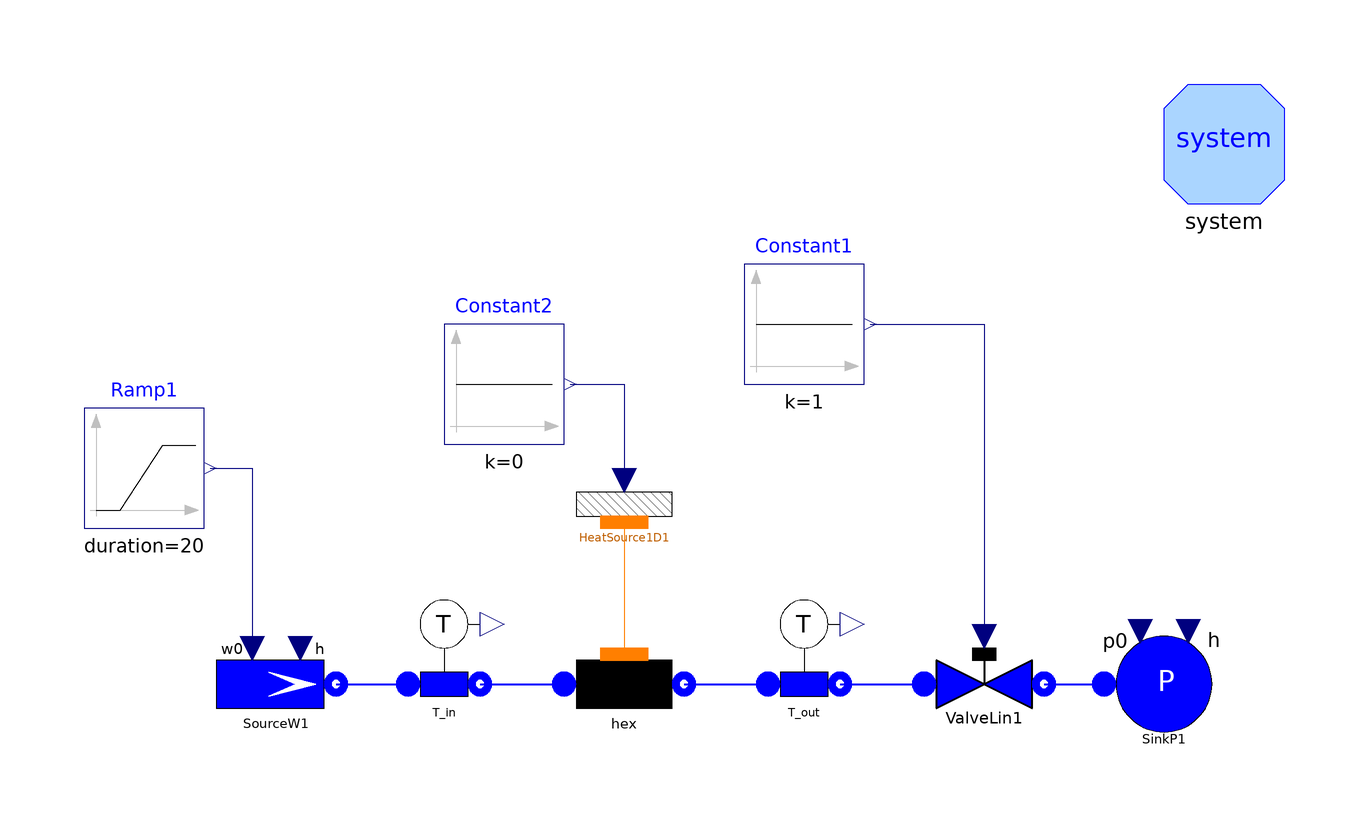

This picture is the connection diagram that the Modelica source below describes through its graphical annotations.

model TestFlow1DfemC "Test case for Flow1Dfem"
      package Medium = Modelica.Media.Water.WaterIF97OnePhase_ph;
      // number of Nodes
      parameter Integer Nnodes=20;
      // total length
      parameter Modelica.SIunits.Length Lhex=200;
      // internal diameter
      parameter Modelica.SIunits.Diameter Dihex=0.02;
      // internal radius
      parameter Modelica.SIunits.Radius rhex=Dihex/2;
      // internal perimeter
      parameter Modelica.SIunits.Length omegahex=Modelica.Constants.pi*Dihex;
      // internal cross section
      parameter Modelica.SIunits.Area Ahex=Modelica.Constants.pi*rhex^2;
      // friction coefficient
      parameter Real Cfhex=0.005;
      // nominal (and initial) mass flow rate
      parameter Modelica.SIunits.MassFlowRate whex=0.3;
      // initial pressure
      parameter Modelica.SIunits.Pressure phex=1e5;
      // initial specific enthalpy
      parameter Modelica.SIunits.SpecificEnthalpy hs=1e5;
      Water.Flow1Dfem hex(
        redeclare package Medium = Medium,
        N=Nnodes,
        L=Lhex,
        omega=omegahex,
        Dhyd=Dihex,
        A=Ahex,
        wnom=whex,
        Cfnom=Cfhex,
        hstartin=hs,
        hstartout=hs,
        DynamicMomentum=false,
        alpha=1,
        FFtype=ThermoPower3.Choices.Flow1D.FFtypes.Cfnom,
        initOpt=ThermoPower3.Choices.Init.Options.steadyState,
        HydraulicCapacitance=ThermoPower3.Choices.Flow1D.HCtypes.Downstream)
        annotation (Placement(transformation(extent={{-20,-10},{0,10}},
              rotation=0)));
      ThermoPower3.Water.ValveLin ValveLin1(Kv=2*whex/phex) annotation (
          Placement(transformation(extent={{40,-10},{60,10}}, rotation=0)));
      ThermoPower3.Water.SinkP SinkP1(h=hs, p0=4*phex) annotation (Placement(
            transformation(extent={{70,-10},{90,10}}, rotation=0)));
      ThermoPower3.Water.SourceW SourceW1(
        w0=whex,
        G=0,
        p0=2*phex,
        h=2*hs) annotation (Placement(transformation(extent={{-78,-10},{-58,10}},
              rotation=0)));
      Modelica.Blocks.Sources.Ramp Ramp1(
        duration=20,
        height=-2*whex,
        offset=whex,
        startTime=500) annotation (Placement(transformation(extent={{-100,26},{
                -80,46}}, rotation=0)));
      Modelica.Blocks.Sources.Constant Constant1 annotation (Placement(
            transformation(extent={{10,50},{30,70}}, rotation=0)));
      ThermoPower3.Thermal.HeatSource1D HeatSource1D1(
        N=Nnodes,
        L=Lhex,
        omega=omegahex) annotation (Placement(transformation(extent={{-20,20},{
                0,40}}, rotation=0)));
      Modelica.Blocks.Sources.Constant Constant2(k=0) annotation (Placement(
            transformation(extent={{-40,40},{-20,60}}, rotation=0)));
      ThermoPower3.Water.SensT T_in(redeclare package Medium = Medium)
        annotation (Placement(transformation(extent={{-50,-6},{-30,14}},
              rotation=0)));
      ThermoPower3.Water.SensT T_out(redeclare package Medium = Medium)
        annotation (Placement(transformation(extent={{10,-6},{30,14}}, rotation=
               0)));
      inner System system
        annotation (Placement(transformation(extent={{80,80},{100,100}})));
    equation
      connect(ValveLin1.outlet, SinkP1.flange) annotation (Line(
          points={{60,0},{70,0}},
          color={0,0,255},
          thickness=0.5));
      connect(HeatSource1D1.wall, hex.wall)
        annotation (Line(points={{-10,27},{-10,5}}, color={255,127,0}));
      connect(SourceW1.flange, T_in.inlet) annotation (Line(
          points={{-58,0},{-46,0}},
          color={0,0,255},
          thickness=0.5));
      connect(T_in.outlet, hex.infl) annotation (Line(
          points={{-34,0},{-20,0}},
          color={0,0,255},
          thickness=0.5));
      connect(hex.outfl, T_out.inlet) annotation (Line(
          points={{0,0},{14,0}},
          color={0,0,255},
          thickness=0.5));
      connect(T_out.outlet, ValveLin1.inlet) annotation (Line(
          points={{26,0},{40,0}},
          color={0,0,255},
          thickness=0.5));
      connect(Ramp1.y, SourceW1.in_w0)
        annotation (Line(points={{-79,36},{-72,36},{-72,6}}, color={0,0,127}));
      connect(Constant2.y, HeatSource1D1.power) annotation (Line(points={{-19,
              50},{-10,50},{-10,34}}, color={0,0,127}));
      connect(Constant1.y, ValveLin1.cmd)
        annotation (Line(points={{31,60},{50,60},{50,8}}, color={0,0,127}));
      annotation (
        Diagram(graphics),
        experiment(StopTime=1000, Tolerance=1e-006),
        Documentation(info="<HTML>
<p>The model is designed to test the component  <tt>Flow1Dfem</tt> (fluid side of a heat exchanger, finite element method). <br>
This model is designed to simulate the flow reversal througth the heat exchanger. The operating fluid is liquid water; the heat flux entering the heat exchanger is set to zero. <br>
During the simulation, flow reversal is achieved:
<ul>
        <li>t=500 s, Negative ramp variation (duration = 20 s) of the mass flow rate trough the heat exchanger. The final mass flow rate has the same magnitude and opposite direction with respect to the initial one.</li>
</ul>
</p>
</p>
<p>
Simulation Interval = [0...1000] sec <br> 
Integration Algorithm = DASSL <br>
Algorithm Tolerance = 1e-6 
</p>
</HTML>", revisions="<html>
<ul>
    <li><i>1 Oct 2003</i> by <a href=\"mailto:francesco.schiavo@polimi.it\">Francesco Schiavo</a>:<br> 
    First release.</li>
</ul>
</html>"));
    end TestFlow1DfemC;